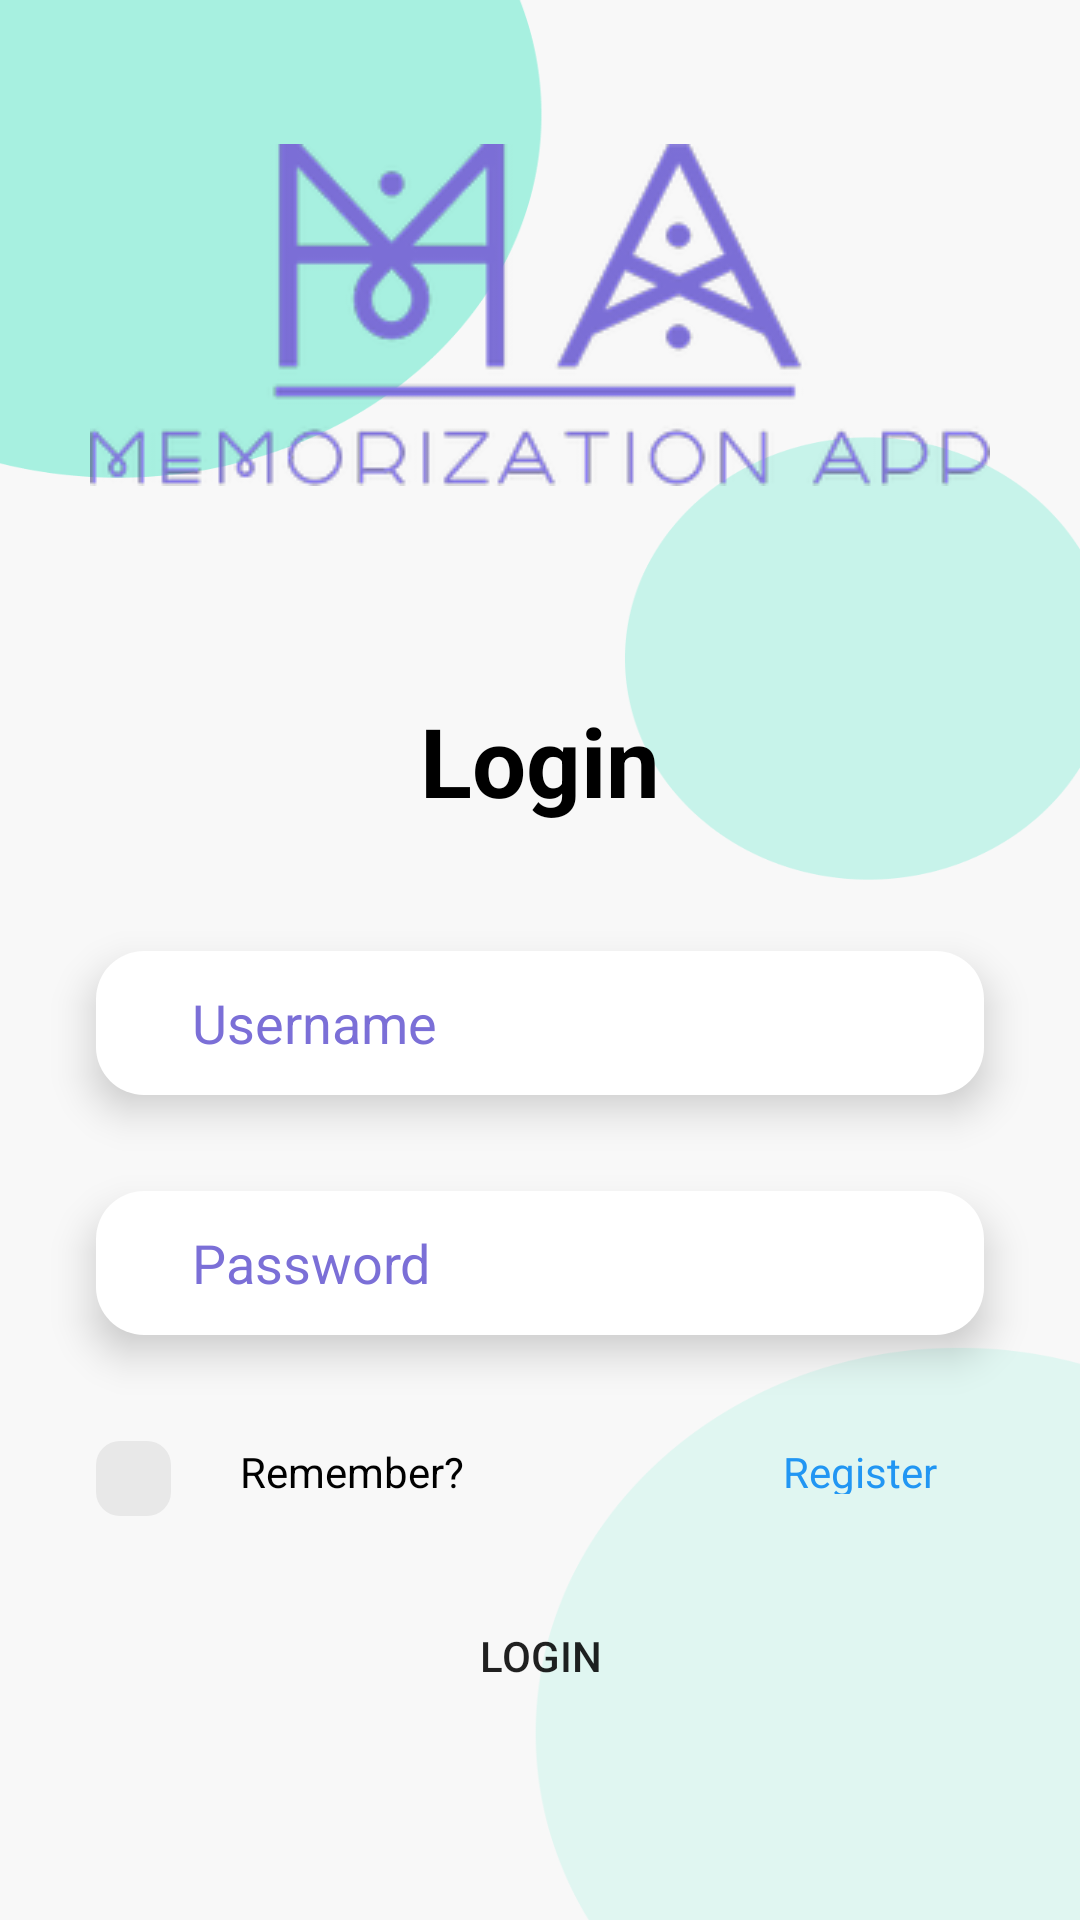

Android layout source for this screen:
<!-- AndroidManifest.xml: application theme Theme.AssignmentQuanNMPH14304_Networking -->
<!-- res/layout/activity_login.xml -->
<?xml version="1.0" encoding="utf-8"?>
<androidx.constraintlayout.widget.ConstraintLayout xmlns:android="http://schemas.android.com/apk/res/android"
    xmlns:app="http://schemas.android.com/apk/res-auto"
    xmlns:tools="http://schemas.android.com/tools"
    android:layout_width="match_parent"
    android:layout_height="match_parent"
    android:background="@drawable/bg_home"
    tools:context=".view.activity.LoginActivity">

    <ImageView
        android:id="@+id/imageView"
        android:layout_width="wrap_content"
        android:layout_height="wrap_content"
        android:layout_marginStart="32dp"
        android:layout_marginTop="48dp"
        android:layout_marginEnd="32dp"
        app:layout_constraintBottom_toBottomOf="parent"
        app:layout_constraintEnd_toEndOf="parent"
        app:layout_constraintHorizontal_bias="0.5"
        app:layout_constraintStart_toStartOf="parent"
        app:layout_constraintTop_toTopOf="parent"
        app:layout_constraintVertical_bias="0.0"
        app:srcCompat="@drawable/logo" />

    <TextView
        android:id="@+id/textView3"
        android:layout_width="wrap_content"
        android:layout_height="wrap_content"
        android:layout_marginTop="70dp"
        android:text="Login"
        android:textColor="@color/black"
        android:textSize="32sp"
        android:textStyle="bold"
        app:layout_constraintBottom_toBottomOf="parent"
        app:layout_constraintEnd_toEndOf="parent"
        app:layout_constraintHorizontal_bias="0.5"
        app:layout_constraintStart_toStartOf="parent"
        app:layout_constraintTop_toBottomOf="@+id/imageView"
        app:layout_constraintVertical_bias="0.0" />

    <EditText
        android:id="@+id/edUsername"
        android:layout_width="0dp"
        android:layout_height="48dp"
        android:layout_marginLeft="32dp"
        android:layout_marginTop="42dp"
        android:layout_marginRight="32dp"
        android:background="@drawable/custom_bg_edt"
        android:elevation="8dp"
        android:ems="10"
        android:hint="Username"
        android:inputType="textPersonName"
        android:paddingStart="32dp"
        android:textColorHint="@color/color_main"
        app:layout_constraintBottom_toBottomOf="parent"
        app:layout_constraintEnd_toEndOf="parent"
        app:layout_constraintHorizontal_bias="0.5"
        app:layout_constraintStart_toStartOf="parent"
        app:layout_constraintTop_toBottomOf="@+id/textView3"
        app:layout_constraintVertical_bias="0.0" />

    <EditText
        android:id="@+id/edPassword"
        android:layout_width="0dp"
        android:layout_height="48dp"
        android:layout_marginLeft="32dp"
        android:layout_marginTop="32dp"
        android:layout_marginRight="32dp"
        android:background="@drawable/custom_bg_edt"
        android:elevation="8dp"
        android:ems="10"
        android:hint="Password"
        android:inputType="textPassword"
        android:paddingStart="32dp"
        android:textColorHint="@color/color_main"
        app:layout_constraintBottom_toBottomOf="parent"
        app:layout_constraintEnd_toEndOf="parent"
        app:layout_constraintHorizontal_bias="0.5"
        app:layout_constraintStart_toStartOf="parent"
        app:layout_constraintTop_toBottomOf="@+id/edUsername"
        app:layout_constraintVertical_bias="0.0" />

    <CheckBox
        android:id="@+id/chkRemember"
        android:layout_width="32dp"
        android:layout_height="32dp"
        android:layout_marginStart="32dp"
        android:layout_marginTop="32dp"
        android:background="@android:color/transparent"
        android:button="@drawable/custom_checkbox"
        android:elevation="8dp"
        app:layout_constraintBottom_toBottomOf="parent"
        app:layout_constraintEnd_toEndOf="parent"
        app:layout_constraintHorizontal_bias="0.0"
        app:layout_constraintStart_toStartOf="parent"
        app:layout_constraintTop_toBottomOf="@+id/edPassword"
        app:layout_constraintVertical_bias="0.0"
        app:useMaterialThemeColors="false"
        tools:ignore="TouchTargetSizeCheck" />

    <TextView
        android:id="@+id/textView4"
        android:layout_width="wrap_content"
        android:layout_height="wrap_content"
        android:layout_marginStart="16dp"
        android:layout_marginTop="36dp"
        android:text="@string/remember"
        android:textColor="@color/black"
        app:layout_constraintBottom_toBottomOf="parent"
        app:layout_constraintEnd_toEndOf="parent"
        app:layout_constraintHorizontal_bias="0.0"
        app:layout_constraintStart_toEndOf="@+id/chkRemember"
        app:layout_constraintTop_toBottomOf="@+id/edPassword"
        app:layout_constraintVertical_bias="0.0" />

    <TextView
        android:id="@+id/tvRegister"
        android:layout_width="67dp"
        android:layout_height="17dp"
        android:layout_marginStart="16dp"
        android:layout_marginTop="36dp"
        android:layout_marginEnd="32dp"
        android:text="Register"
        android:textColor="#2196F3"
        app:layout_constraintBottom_toBottomOf="parent"
        app:layout_constraintEnd_toEndOf="parent"
        app:layout_constraintHorizontal_bias="1.0"
        app:layout_constraintStart_toEndOf="@+id/chkRemember"
        app:layout_constraintTop_toBottomOf="@+id/edPassword"
        app:layout_constraintVertical_bias="0.0" />

    <Button
        android:id="@+id/btnLogin"
        android:paddingBottom="12dp"
        android:background="@drawable/ic_button_main"
        android:foreground="?android:attr/selectableItemBackground"
        android:layout_width="match_parent"
        android:layout_height="52dp"
        android:layout_marginStart="32dp"
        android:layout_marginTop="32dp"
        android:layout_marginEnd="32dp"
        android:text="Login"
        app:layout_constraintBottom_toBottomOf="parent"
        app:layout_constraintEnd_toEndOf="parent"
        app:layout_constraintHorizontal_bias="0.497"
        app:layout_constraintStart_toStartOf="parent"
        app:layout_constraintTop_toBottomOf="@+id/textView4"
        app:layout_constraintVertical_bias="0.0"
        app:backgroundTint="@null" />
</androidx.constraintlayout.widget.ConstraintLayout>
<!-- resources referenced by this layout -->
<resources>
  <color name="black">#FF000000</color>
  <color name="color_main">#7B6FD7</color>
  <!-- drawable bg_home: png bitmap (drawable, 29684 bytes) -->
  <!-- drawable custom_bg_edt (drawable) -->
  <?xml version="1.0" encoding="utf-8"?>
  <layer-list xmlns:android="http://schemas.android.com/apk/res/android">
      <item android:id="@+id/box">
          <shape>
              <solid android:color="@color/white"/>
              <corners android:radius="16dp"/>
          </shape>
          <inset android:insetBottom="100dp"
              android:insetRight="16dp"/>
      </item>
  </layer-list>
  <!-- drawable custom_checkbox (drawable) -->
  <?xml version="1.0" encoding="utf-8"?>
  <selector xmlns:android="http://schemas.android.com/apk/res/android">
      <item android:drawable="@drawable/ic_chk_checked" android:state_checked="true"/>
      <item android:drawable="@drawable/ic_chk_unchecked" android:state_checked="false"/>
  </selector>
  <!-- drawable logo: png bitmap (drawable, 24369 bytes) -->
  <string name="remember">Remember?</string>
  <style name="Theme.AssignmentQuanNMPH14304_Networking" parent="Theme.MaterialComponents.DayNight.NoActionBar">
          
          <item name="colorPrimary">@color/purple_500</item>
          <item name="colorPrimaryVariant">@color/purple_700</item>
          <item name="colorOnPrimary">@color/white</item>
          
          <item name="colorSecondary">@color/teal_200</item>
          <item name="colorSecondaryVariant">@color/teal_700</item>
          <item name="colorOnSecondary">@color/black</item>
          
          <item name="android:statusBarColor" tools:targetApi="l">?attr/colorPrimaryVariant</item>
          
      </style>
  <color name="white">#FFFFFFFF</color>
  <!-- drawable ic_chk_checked (drawable) -->
  <vector xmlns:android="http://schemas.android.com/apk/res/android"
      android:width="25dp"
      android:height="25dp"
      android:viewportWidth="25"
      android:viewportHeight="25">
    <path
        android:pathData="M8,0L17,0A8,8 0,0 1,25 8L25,17A8,8 0,0 1,17 25L8,25A8,8 0,0 1,0 17L0,8A8,8 0,0 1,8 0z"
        android:fillColor="#7F73D9"/>
    <path
        android:pathData="M6.061,12.182C5.475,11.596 5.475,10.646 6.061,10.061V10.061C6.646,9.475 7.596,9.475 8.182,10.061L13.132,15.01C13.717,15.596 13.717,16.546 13.132,17.132V17.132C12.546,17.718 11.596,17.718 11.01,17.132L6.061,12.182Z"
        android:fillColor="#E8E8E8"/>
    <path
        android:pathData="M16.749,8.149C17.282,7.514 18.228,7.432 18.862,7.964V7.964C19.497,8.497 19.58,9.443 19.047,10.077L13.262,16.972C12.73,17.606 11.784,17.689 11.149,17.157V17.157C10.514,16.624 10.432,15.678 10.964,15.043L16.749,8.149Z"
        android:fillColor="#E8E8E8"/>
  </vector>
  <!-- drawable ic_chk_unchecked (drawable) -->
  <vector xmlns:android="http://schemas.android.com/apk/res/android"
      android:width="25dp"
      android:height="25dp"
      android:viewportWidth="25"
      android:viewportHeight="25">
    <path
        android:pathData="M8,0L17,0A8,8 0,0 1,25 8L25,17A8,8 0,0 1,17 25L8,25A8,8 0,0 1,0 17L0,8A8,8 0,0 1,8 0z"
        android:fillColor="#E8E8E8"/>
  </vector>
  <color name="purple_500">#FF6200EE</color>
  <color name="purple_700">#FF3700B3</color>
  <color name="teal_200">#FF03DAC5</color>
  <color name="teal_700">#FF018786</color>
</resources>
